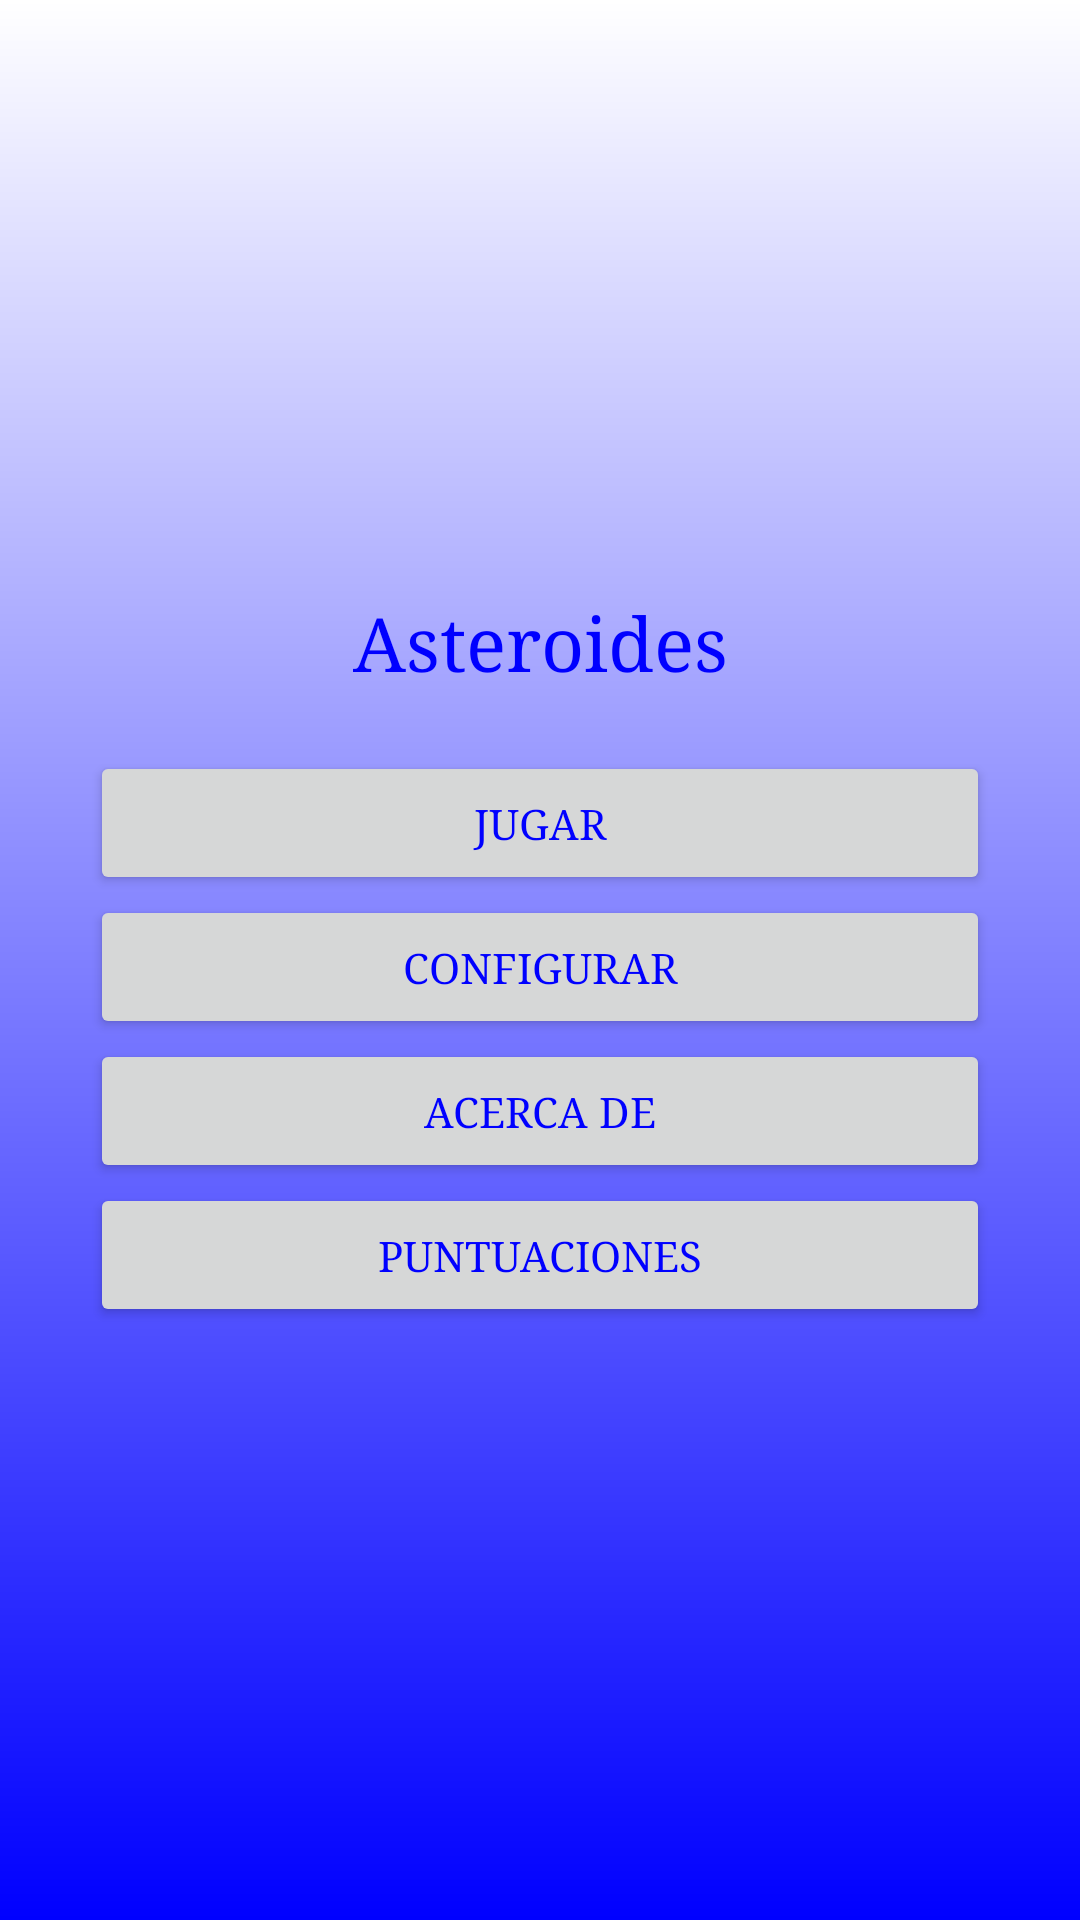

Reconstruct the res/layout file that produces this screen, plus the resources it refers to.
<!-- AndroidManifest.xml: application theme Theme.Asteroides -->
<!-- res/layout/activity_main.xml -->
<?xml version="1.0" encoding="utf-8"?>
<LinearLayout xmlns:android="http://schemas.android.com/apk/res/android"
    xmlns:tools="http://schemas.android.com/tools"
    xmlns:style="http://schemas.android.com/apk/res-auto"
    android:orientation="vertical"
    android:layout_width="match_parent"
    android:layout_height="match_parent"
    android:gravity="center"
    android:padding="@dimen/margen_botones"
    tools:context=".MainActivity"
    android:background="@drawable/degradado">
    <TextView
        android:id="@+id/textView"
        android:layout_width="match_parent"
        android:layout_height="wrap_content"
        android:text="@string/tituloAplicacion"
        android:gravity="center"
        android:textSize="25sp"
        android:layout_marginBottom="20dp"/>
    <Button
        android:id="@+id/button01"
        android:layout_width="match_parent"
        android:layout_height="wrap_content"
        android:onClick="lanzarJuego"
        android:text="@string/Arrancar" />
    

    <Button
        android:id="@+id/button02"
        android:layout_width="match_parent"
        android:layout_height="wrap_content"
        android:onClick="lanzarPreferencias"
        android:text="@string/Configurar" />
    

    <Button
        android:id="@+id/button03"
        android:layout_width="match_parent"
        android:layout_height="wrap_content"
        android:text="@string/Acercade"/>
    

    <Button
        android:id="@+id/button04"
        android:layout_width="match_parent"
        android:layout_height="wrap_content"
        android:onClick="lanzarPuntuaciones"
        android:text="@string/Salir" />
</LinearLayout>

<!-- resources referenced by this layout -->
<resources>
  <dimen name="margen_botones">30dp</dimen>
  <!-- drawable degradado (drawable) -->
  <?xml version="1.0" encoding="utf-8"?>
  <shape
      xmlns:android="http://schemas.android.com/apk/res/android">
  
      <gradient
          android:startColor="#FFFFFF"
          android:endColor="#0000FF"
          android:angle="270"/>
  </shape>
  <string name="Acercade">Acerca de</string>
  <string name="Arrancar">Jugar</string>
  <string name="Configurar">Configurar</string>
  <string name="Salir">Puntuaciones</string>
  <string name="tituloAplicacion">Asteroides</string>
  <style name="EstiloBoton" parent="@style/TextAppearance.AppCompat.Medium">
          <item name="android:layout_width">match_parent</item>
          <item name="android:layout_height">wrap_content</item>
          <item name="android:textColor">#FFFF00</item>
          <item name="android:typeface">monospace</item>
          <item name="android:textSize">20dp</item>
          <item name="android:textStyle">bold</item>
          <item name="android:backgroundTint">#00FFFF</item>
          <item name="android:layout_marginBottom">20dp</item>
          <item name="android:gravity">center</item>
      </style>
  <style name="EstiloBoton.Alternativo" parent="@android:style/TextAppearance.Medium">
          <item name="android:layout_width">match_parent</item>
          <item name="android:layout_height">wrap_content</item>
          <item name="android:textColor">#FF00FF</item>
          <item name="android:typeface">monospace</item>
          <item name="android:textSize">20dp</item>
          <item name="android:textStyle">bold</item>
          <item name="android:backgroundTint">#00FF00</item>
          <item name="android:layout_marginBottom">20dp</item>
          <item name="android:gravity">center</item>
          <item name="android:padding">20dp</item>
      </style>
  <style name="Theme.Asteroides" parent="Base.Theme.Asteroides" />
  <style name="Base.Theme.Asteroides" parent="Theme.AppCompat.Light.DarkActionBar">
          <item name="android:typeface">serif</item>
          <item name="android:textColor">#0000FF</item>
          <item name="colorPrimary">@color/colorPrimary</item>
          <item name="colorPrimaryDark">@color/colorPrimaryDark</item>
          <item name="colorAccent">@color/colorAccent</item>
      </style>
  <!-- not gathered from this repository: default colours our renderer supplied (Android Studio template values) -->
  <color name="colorPrimary">#FF6200EE</color>
  <color name="colorPrimaryDark">#FF3700B3</color>
  <color name="colorAccent">#FF03DAC5</color>
</resources>
